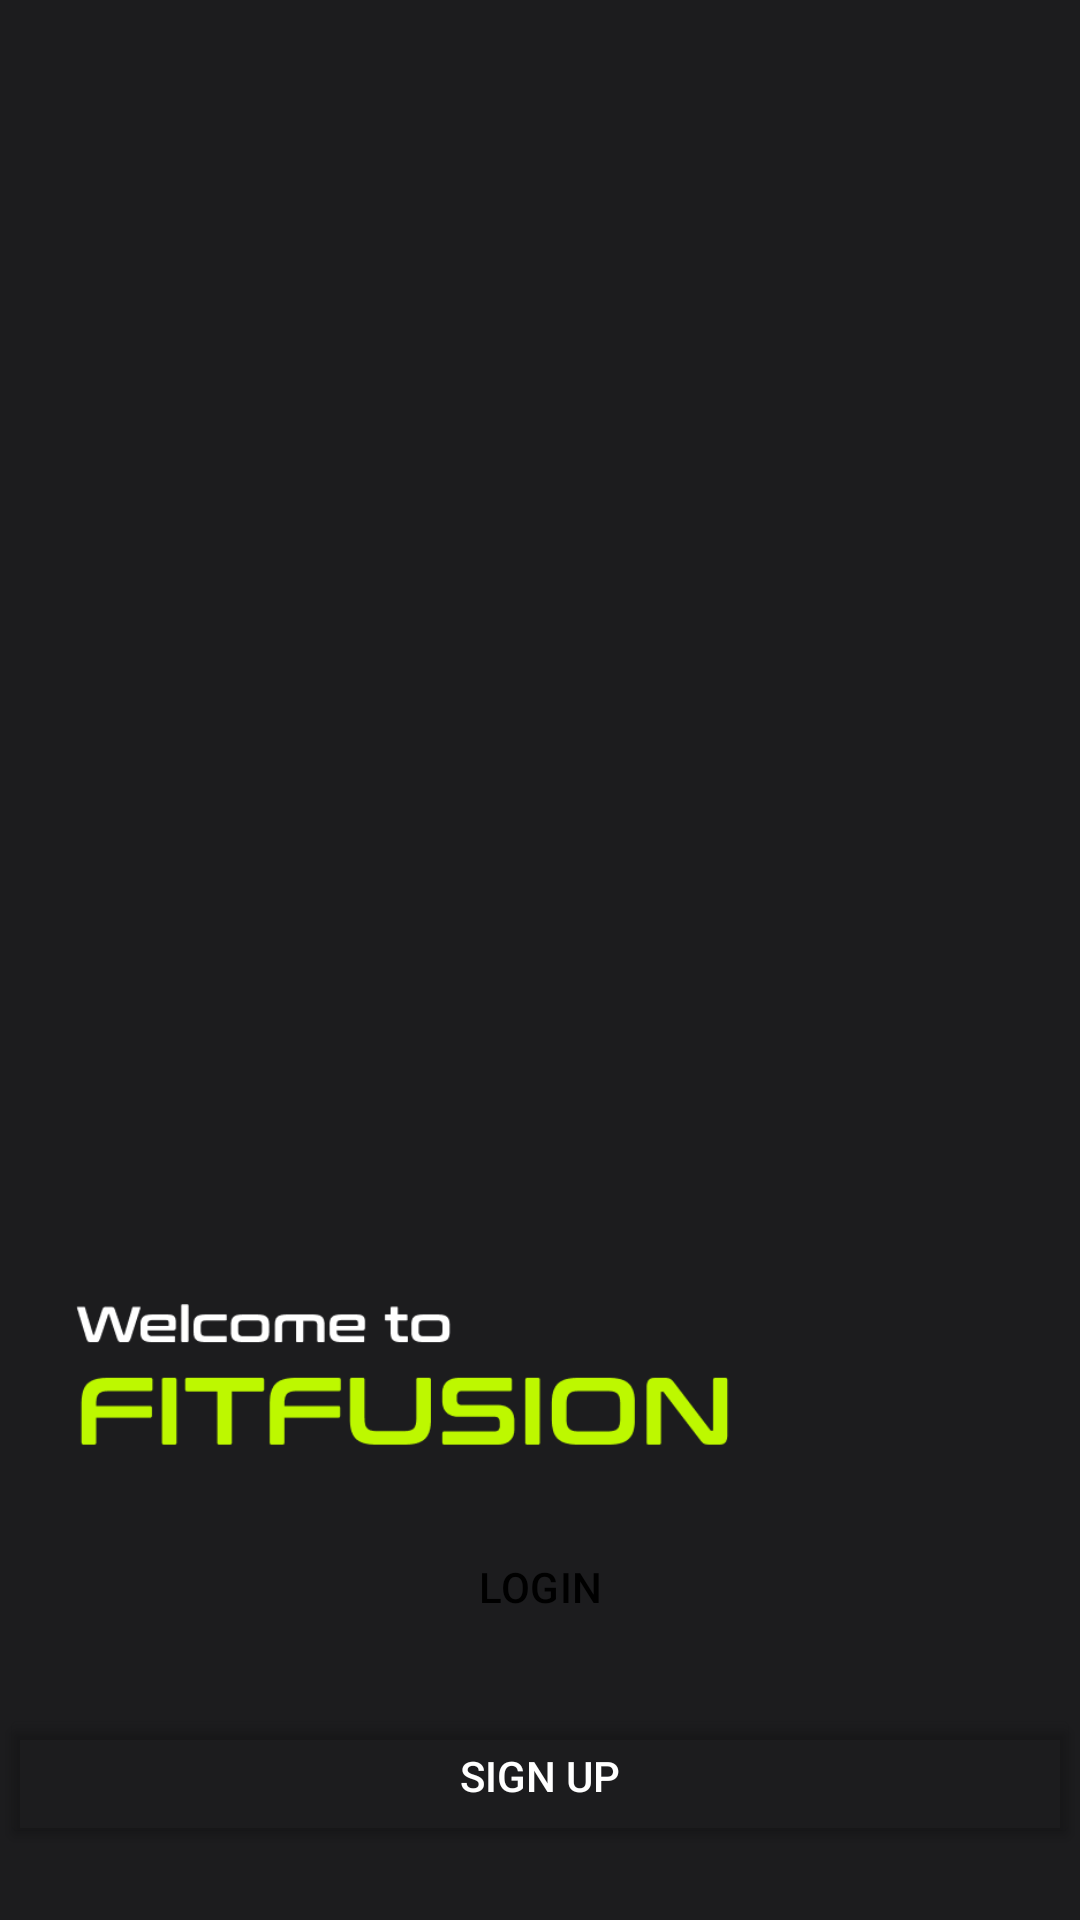

Write the Android layout XML for this screen, with the resource values it uses.
<!-- AndroidManifest.xml: application theme Theme.FitFusion -->
<!-- res/layout/activity_main.xml -->
<?xml version="1.0" encoding="utf-8"?>
<androidx.constraintlayout.widget.ConstraintLayout xmlns:android="http://schemas.android.com/apk/res/android"
    xmlns:app="http://schemas.android.com/apk/res-auto"
    xmlns:tools="http://schemas.android.com/tools"
    android:layout_width="match_parent"
    android:layout_height="match_parent"
    tools:context=".MainActivity">

    <ImageView
        android:id="@+id/imageView2"
        android:layout_width="match_parent"
        android:layout_height="match_parent"
        android:scaleType="centerCrop"
        app:srcCompat="@drawable/splashscreen"
        tools:layout_editor_absoluteX="0dp"

        tools:layout_editor_absoluteY="-63dp" />

    <Button
        android:id="@+id/login"
        style="@style/Widget.Material3.Button"
        android:layout_width="360dp"
        android:layout_height="48dp"
        android:layout_marginTop="15dp"
        android:backgroundTint="@color/theme"
        android:text="LOGIN"
        android:textColor="@color/black"
        app:cornerRadius="6sp"
        app:layout_constraintEnd_toEndOf="parent"
        app:layout_constraintHorizontal_bias="0.49"
        app:layout_constraintStart_toStartOf="parent"
        app:layout_constraintTop_toBottomOf="@+id/imageView3" />

    <Button
        android:id="@+id/signUp"
        android:layout_width="360dp"
        android:layout_height="48dp"
        android:layout_marginTop="15dp"
        android:backgroundTint="#00FFFFFF"
        android:text="SIGN UP"
        app:cornerRadius="6sp"
        android:textColor="@color/white"
        app:layout_constraintEnd_toEndOf="parent"
        app:layout_constraintHorizontal_bias="0.49"
        app:layout_constraintStart_toStartOf="parent"
        app:layout_constraintTop_toBottomOf="@id/login"
        app:strokeColor="@color/white"
        app:strokeWidth="1dp" />


    <ImageView
        android:id="@+id/imageView3"
        android:layout_width="220dp"
        android:layout_height="58dp"
        android:layout_marginStart="25dp"
        android:layout_marginBottom="150dp"
        app:layout_constraintBottom_toBottomOf="@+id/imageView2"
        app:layout_constraintEnd_toEndOf="parent"
        app:layout_constraintHorizontal_bias="0.0"
        app:layout_constraintStart_toStartOf="parent"
        app:srcCompat="@drawable/tagline" />


</androidx.constraintlayout.widget.ConstraintLayout>
<!-- resources referenced by this layout -->
<resources>
  <color name="black">#FF000000</color>
  <color name="theme">#BDF800</color>
  <color name="white">#FFFFFFFF</color>
  <!-- drawable tagline: png bitmap (drawable, 6633 bytes) -->
  <style name="Theme.FitFusion" parent="Base.Theme.FitFusion">
          <item name="colorPrimary">@color/th_black</item>
          <item name="colorPrimaryDark">@color/black</item>
          <item name="colorAccent">@color/theme</item>
          <item name="android:windowLayoutInDisplayCutoutMode">shortEdges</item>
          <item name="android:windowTranslucentStatus">true</item>
          <item name="android:windowTranslucentNavigation">true</item>
          <item name="windowNoTitle">true</item>
          <item name="android:windowFullscreen">true</item>
  
      </style>
  <style name="Base.Theme.FitFusion" parent="Theme.Material3.DayNight.NoActionBar">
          
          
          <item name="android:windowBackground">@color/th_black</item>
      </style>
  <color name="th_black">#1C1C1E</color>
</resources>
